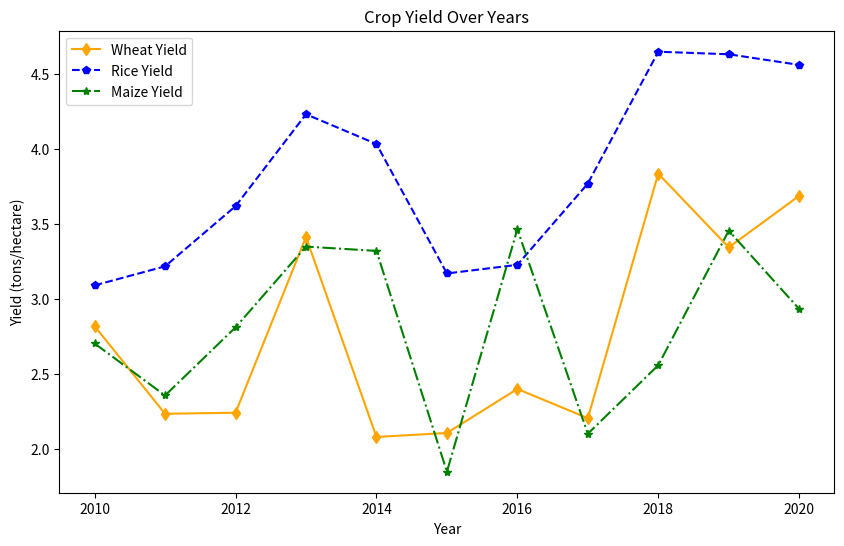
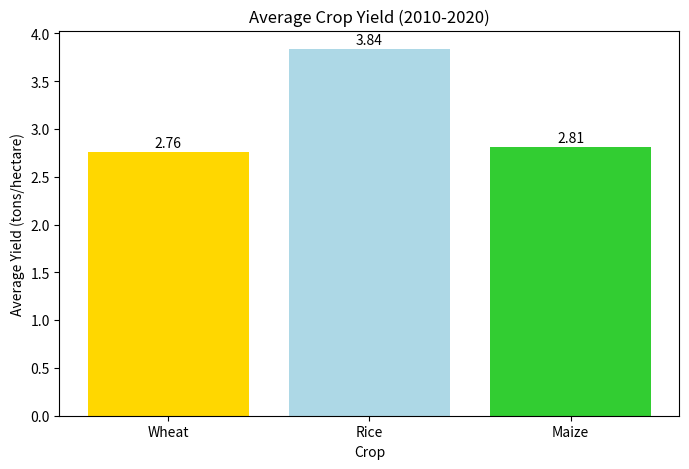
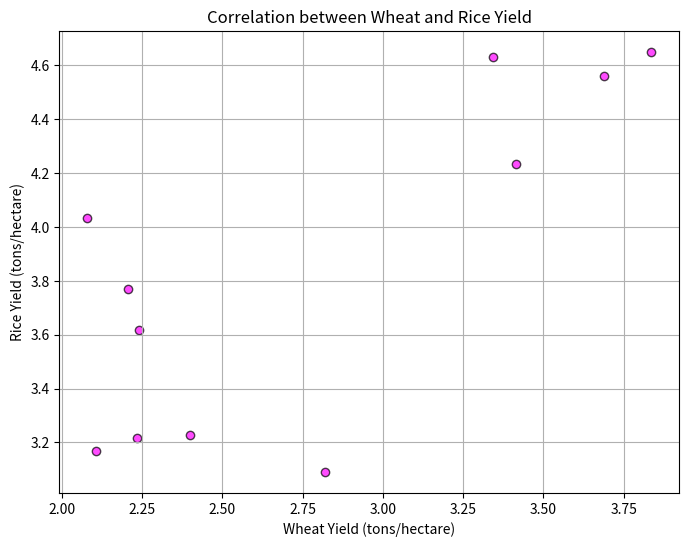
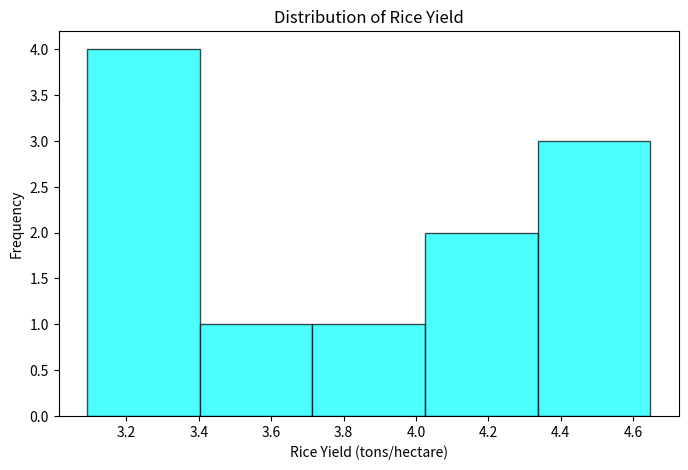
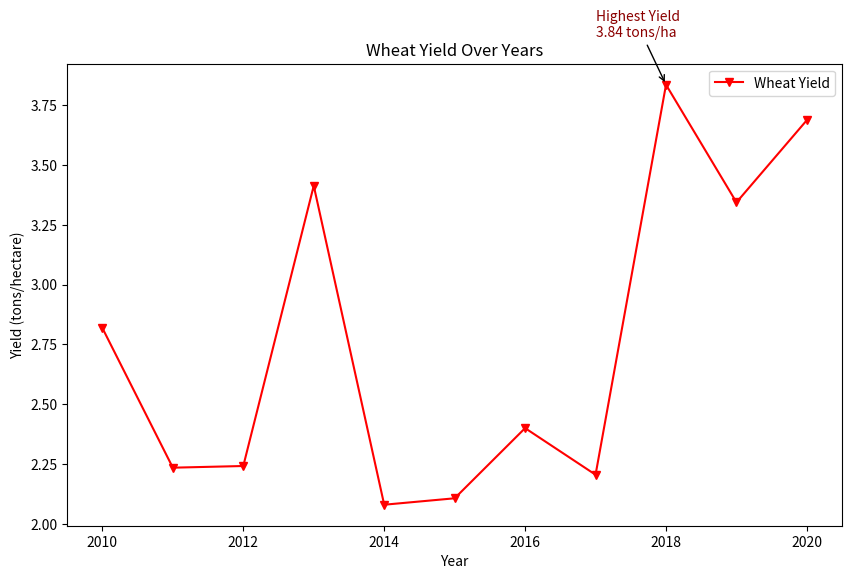

The script that saved these images, in order:
import numpy as np
import pandas as pd
import matplotlib.pyplot as plt
# Sample agriculture crop yield dataset
data = pd.DataFrame({
'Year': range(2010, 2021),
'Wheat_Yield': np.random.uniform(2.0, 4.0, 11),
'Rice_Yield': np.random.uniform(3.0, 5.0, 11),
'Maize_Yield': np.random.uniform(1.5, 3.5, 11)
})
print(data)

# Crop Yield Over Years
plt.figure(figsize=(10, 6))
plt.plot(data['Year'], data['Wheat_Yield'], label='Wheat Yield',marker='d', linestyle='-', color='orange') # Diamond marker
plt.plot(data['Year'], data['Rice_Yield'], label='Rice Yield',marker='p', linestyle='--', color='blue') # Pentagon marker
plt.plot(data['Year'], data['Maize_Yield'], label='Maize Yield',marker='*', linestyle='-.', color='green') # Star marker

# Adding title and labels
plt.title('Crop Yield Over Years')
plt.xlabel('Year')
plt.ylabel('Yield (tons/hectare)')

# Display legend
plt.legend()
plt.show()

# Average Crop Yield (2010-2020)
average_yields = data[['Wheat_Yield', 'Rice_Yield','Maize_Yield']].mean()
crops = ['Wheat', 'Rice', 'Maize']
plt.figure(figsize=(8, 5))
plt.bar(crops, average_yields, color=['gold', 'lightblue','limegreen']) 

# Adding title and labels
plt.title('Average Crop Yield (2010-2020)')
plt.xlabel('Crop')
plt.ylabel('Average Yield (tons/hectare)')

# Adding text annotations on bars
for i, yield_val in enumerate(average_yields):
  plt.text(i, yield_val + 0.05, f'{yield_val:.2f}',ha='center', color='black')
plt.show()

# Correlation between Wheat and Rice Yield
plt.figure(figsize=(8, 6))
plt.scatter(data['Wheat_Yield'], data['Rice_Yield'],color='magenta', alpha=0.7, edgecolor='black')

# Adding title and labels
plt.title('Correlation between Wheat and Rice Yield')
plt.xlabel('Wheat Yield (tons/hectare)')
plt.ylabel('Rice Yield (tons/hectare)')

# Adding a grid
plt.grid(True)
plt.show()

# Distribution of Rice Yield
plt.figure(figsize=(8, 5))
plt.hist(data['Rice_Yield'], bins=5, color='cyan',
edgecolor='black', alpha=0.7)

# Adding title and labels
plt.title('Distribution of Rice Yield')
plt.xlabel('Rice Yield (tons/hectare)')
plt.ylabel('Frequency')
plt.show()

# Wheat Yield Over Years with Annotation
plt.figure(figsize=(10, 6))
plt.plot(data['Year'], data['Wheat_Yield'], label='Wheat Yield',marker='v', linestyle='-', color='red') # Triangle 

# Find the year with the highest wheat yield
max_yield = data['Wheat_Yield'].max()
max_year = data['Year'][data['Wheat_Yield'].idxmax()]

# Annotation for maximum yield
plt.annotate(f'Highest Yield\n{max_yield:.2f} tons/ha',xy=(max_year, max_yield), xytext=(max_year-1, max_yield+0.2),arrowprops=dict(facecolor='black', arrowstyle='->'),fontsize=10, color='darkred')

# Adding title, labels, and legend
plt.title('Wheat Yield Over Years')
plt.xlabel('Year')
plt.ylabel('Yield (tons/hectare)')
plt.legend()
plt.show()